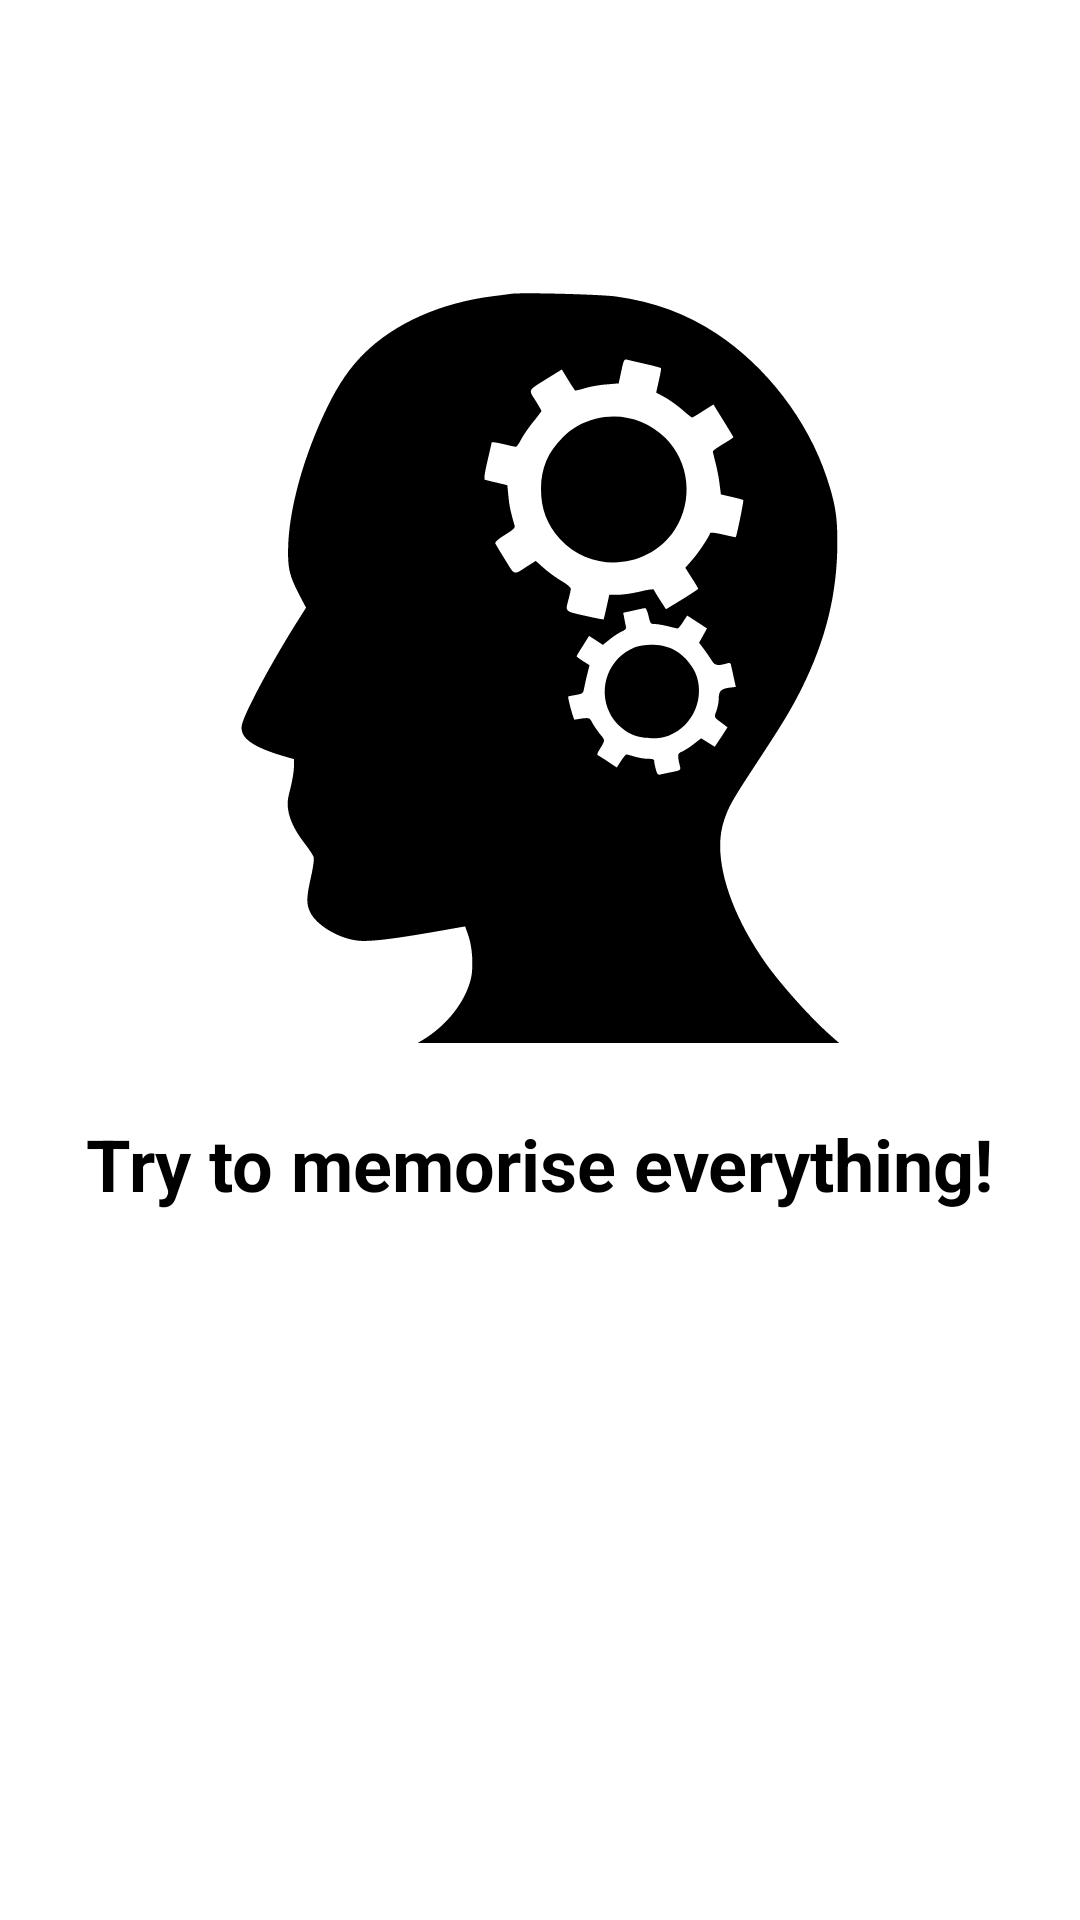

Write the Android layout XML for this screen, with the resource values it uses.
<!-- AndroidManifest.xml: fallback theme Theme.MaterialComponents.DayNight.NoActionBar -->
<!-- res/layout/activity_splash_screen.xml -->
<?xml version="1.0" encoding="utf-8"?>
<layout
        xmlns:android="http://schemas.android.com/apk/res/android"
        xmlns:tools="http://schemas.android.com/tools"
        xmlns:app="http://schemas.android.com/apk/res-auto">
    <data>
        <variable
                name="vm"
                type="com.bytebuilding.memento.ui.splash.SplashScreenVM"/>
    </data>

    <androidx.constraintlayout.widget.ConstraintLayout
            android:layout_width="match_parent"
            android:layout_height="match_parent"
            tools:context="com.bytebuilding.memento.ui.splash.SplashScreen">

        <androidx.appcompat.widget.AppCompatImageView
                android:id="@+id/splashLogo"
                app:layout_constraintLeft_toLeftOf="parent"
                app:layout_constraintRight_toRightOf="parent"
                app:layout_constraintTop_toTopOf="parent"
                app:layout_constraintBottom_toBottomOf="parent"
                android:src="@drawable/ic_pimsleur_splash"
                android:layout_width="250dp"
                app:layout_constraintVertical_bias="0.25"
                android:layout_height="250dp"/>

        <androidx.appcompat.widget.AppCompatTextView
                android:id="@+id/splashTitle"
                android:layout_width="wrap_content"
                android:layout_height="wrap_content"
                app:layout_constraintLeft_toLeftOf="parent"
                app:layout_constraintRight_toRightOf="parent"
                app:layout_constraintTop_toBottomOf="@+id/splashLogo"
                android:layout_marginTop="24dp"
                android:textStyle="bold"
                android:textColor="@color/colorBlack"
                android:textSize="24sp"
                android:text="@string/splash_title"/>

    </androidx.constraintlayout.widget.ConstraintLayout>
</layout>
<!-- resources referenced by this layout -->
<resources>
  <color name="colorBlack">#000000</color>
  <!-- drawable ic_pimsleur_splash: vector/xml drawable (drawable, 4398 chars, omitted) -->
  <string name="splash_title">Try to memorise everything!</string>
</resources>
